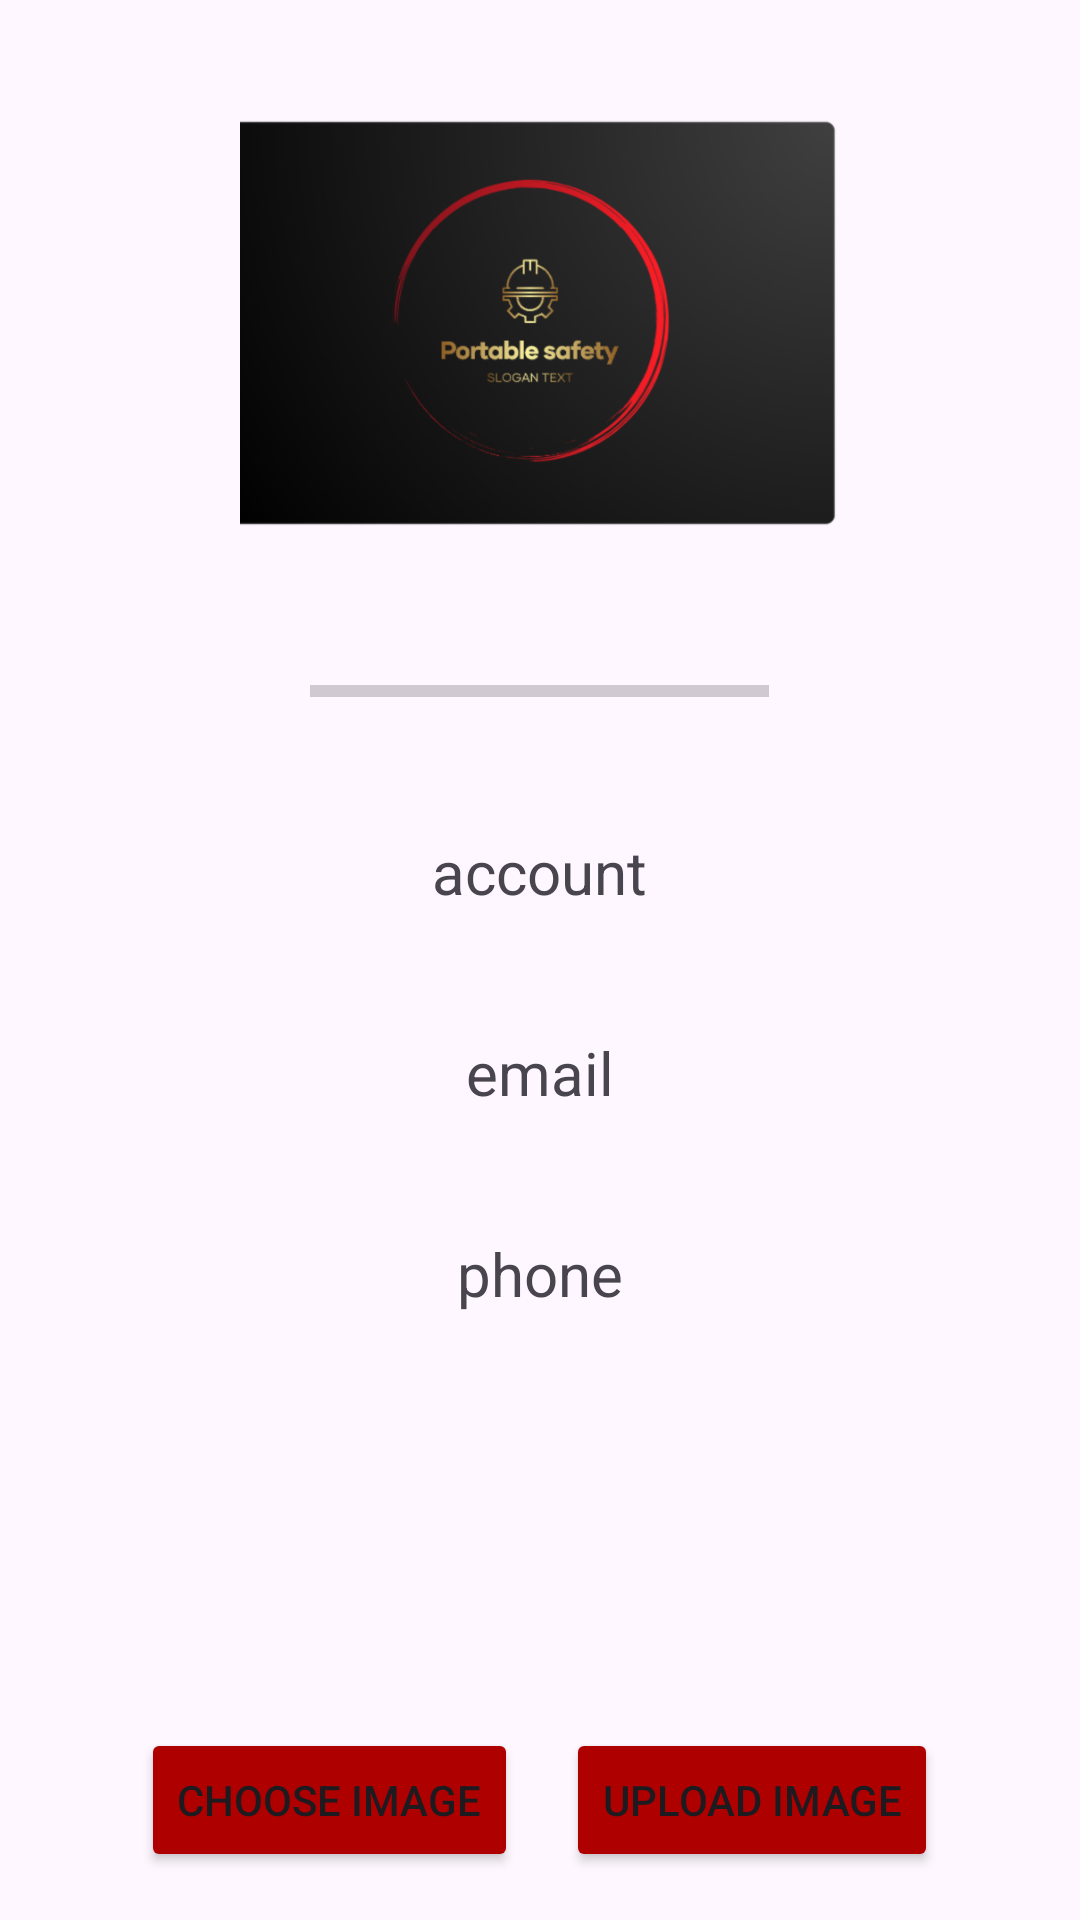

Reconstruct the res/layout file that produces this screen, plus the resources it refers to.
<!-- AndroidManifest.xml: application theme Theme.390Project -->
<!-- res/layout/fragment_profile.xml -->
<RelativeLayout xmlns:android="http://schemas.android.com/apk/res/android"
    android:layout_width="match_parent"
    android:layout_height="match_parent"
    android:padding="16dp">

    <ImageView
        android:id="@+id/imageView"
        android:layout_width="200dp"
        android:layout_height="200dp"
        android:adjustViewBounds="true"
        android:scaleType="centerCrop"
        android:src="@drawable/coen_390_logo"
        android:layout_centerHorizontal="true"/>

    <ProgressBar
        android:id="@+id/progressBar2"
        style="?android:attr/progressBarStyleHorizontal"
        android:layout_width="153dp"
        android:layout_height="13dp"
        android:layout_below="@id/imageView"
        android:layout_centerHorizontal="true"
        android:layout_marginTop="8dp" />

    <TextView
        android:id="@+id/accountTextView"
        android:layout_width="wrap_content"
        android:layout_height="wrap_content"
        android:text="account"
        android:textSize="20sp"
        android:layout_below="@id/progressBar2"
        android:layout_centerHorizontal="true"
        android:layout_marginTop="40dp"/>

    <TextView
        android:id="@+id/emailTextView"
        android:layout_width="wrap_content"
        android:layout_height="wrap_content"
        android:text="email"
        android:textSize="20sp"
        android:layout_below="@id/accountTextView"
        android:layout_centerHorizontal="true"
        android:layout_marginTop="40dp"/>

    <TextView
        android:id="@+id/phoneTextView"
        android:layout_width="wrap_content"
        android:layout_height="wrap_content"
        android:text="phone"
        android:textSize="20sp"
        android:layout_below="@id/emailTextView"
        android:layout_centerHorizontal="true"
        android:layout_marginTop="40dp"/>

    <LinearLayout
        android:layout_width="wrap_content"
        android:layout_height="wrap_content"
        android:layout_alignParentBottom="true"
    android:layout_centerHorizontal="true"
    android:layout_marginTop="16dp"
    android:orientation="horizontal">

        <Button
            android:id="@+id/chooseButton"
            android:layout_width="wrap_content"
            android:layout_height="wrap_content"
            android:backgroundTint="#AF0000"
            android:minWidth="60dp"
            android:text="Choose Image" />

        <Button
            android:id="@+id/uploadButton"
            android:layout_width="wrap_content"
            android:layout_height="wrap_content"
            android:layout_marginStart="16dp"
            android:backgroundTint="#AF0000"
            android:minWidth="60dp"
            android:text="Upload Image" />

</LinearLayout>

</RelativeLayout>
<!-- resources referenced by this layout -->
<resources>
  <!-- drawable coen_390_logo: png bitmap (drawable, 98369 bytes) -->
  <style name="Theme.390Project" parent="Theme.MaterialComponents.DayNight.DarkActionBar">
          
          <item name="colorPrimary">@color/purple_500</item>
          <item name="colorPrimaryVariant">@color/purple_700</item>
          <item name="colorOnPrimary">@color/white</item>
          <item name="colorPrimaryDark">@color/gray</item>
          
          <item name="colorSecondary">@color/teal_200</item>
          <item name="colorSecondaryVariant">@color/teal_700</item>
          <item name="colorOnSecondary">@color/black</item>
          
          <item name="android:statusBarColor">?attr/colorPrimaryVariant</item>
          
      </style>
  <color name="purple_500">#FF6200EE</color>
  <color name="purple_700">#FF3700B3</color>
  <color name="white">#FFFFFFFF</color>
  <color name="teal_200">#FF03DAC5</color>
  <color name="teal_700">#FF018786</color>
  <color name="black">#FF000000</color>
</resources>
